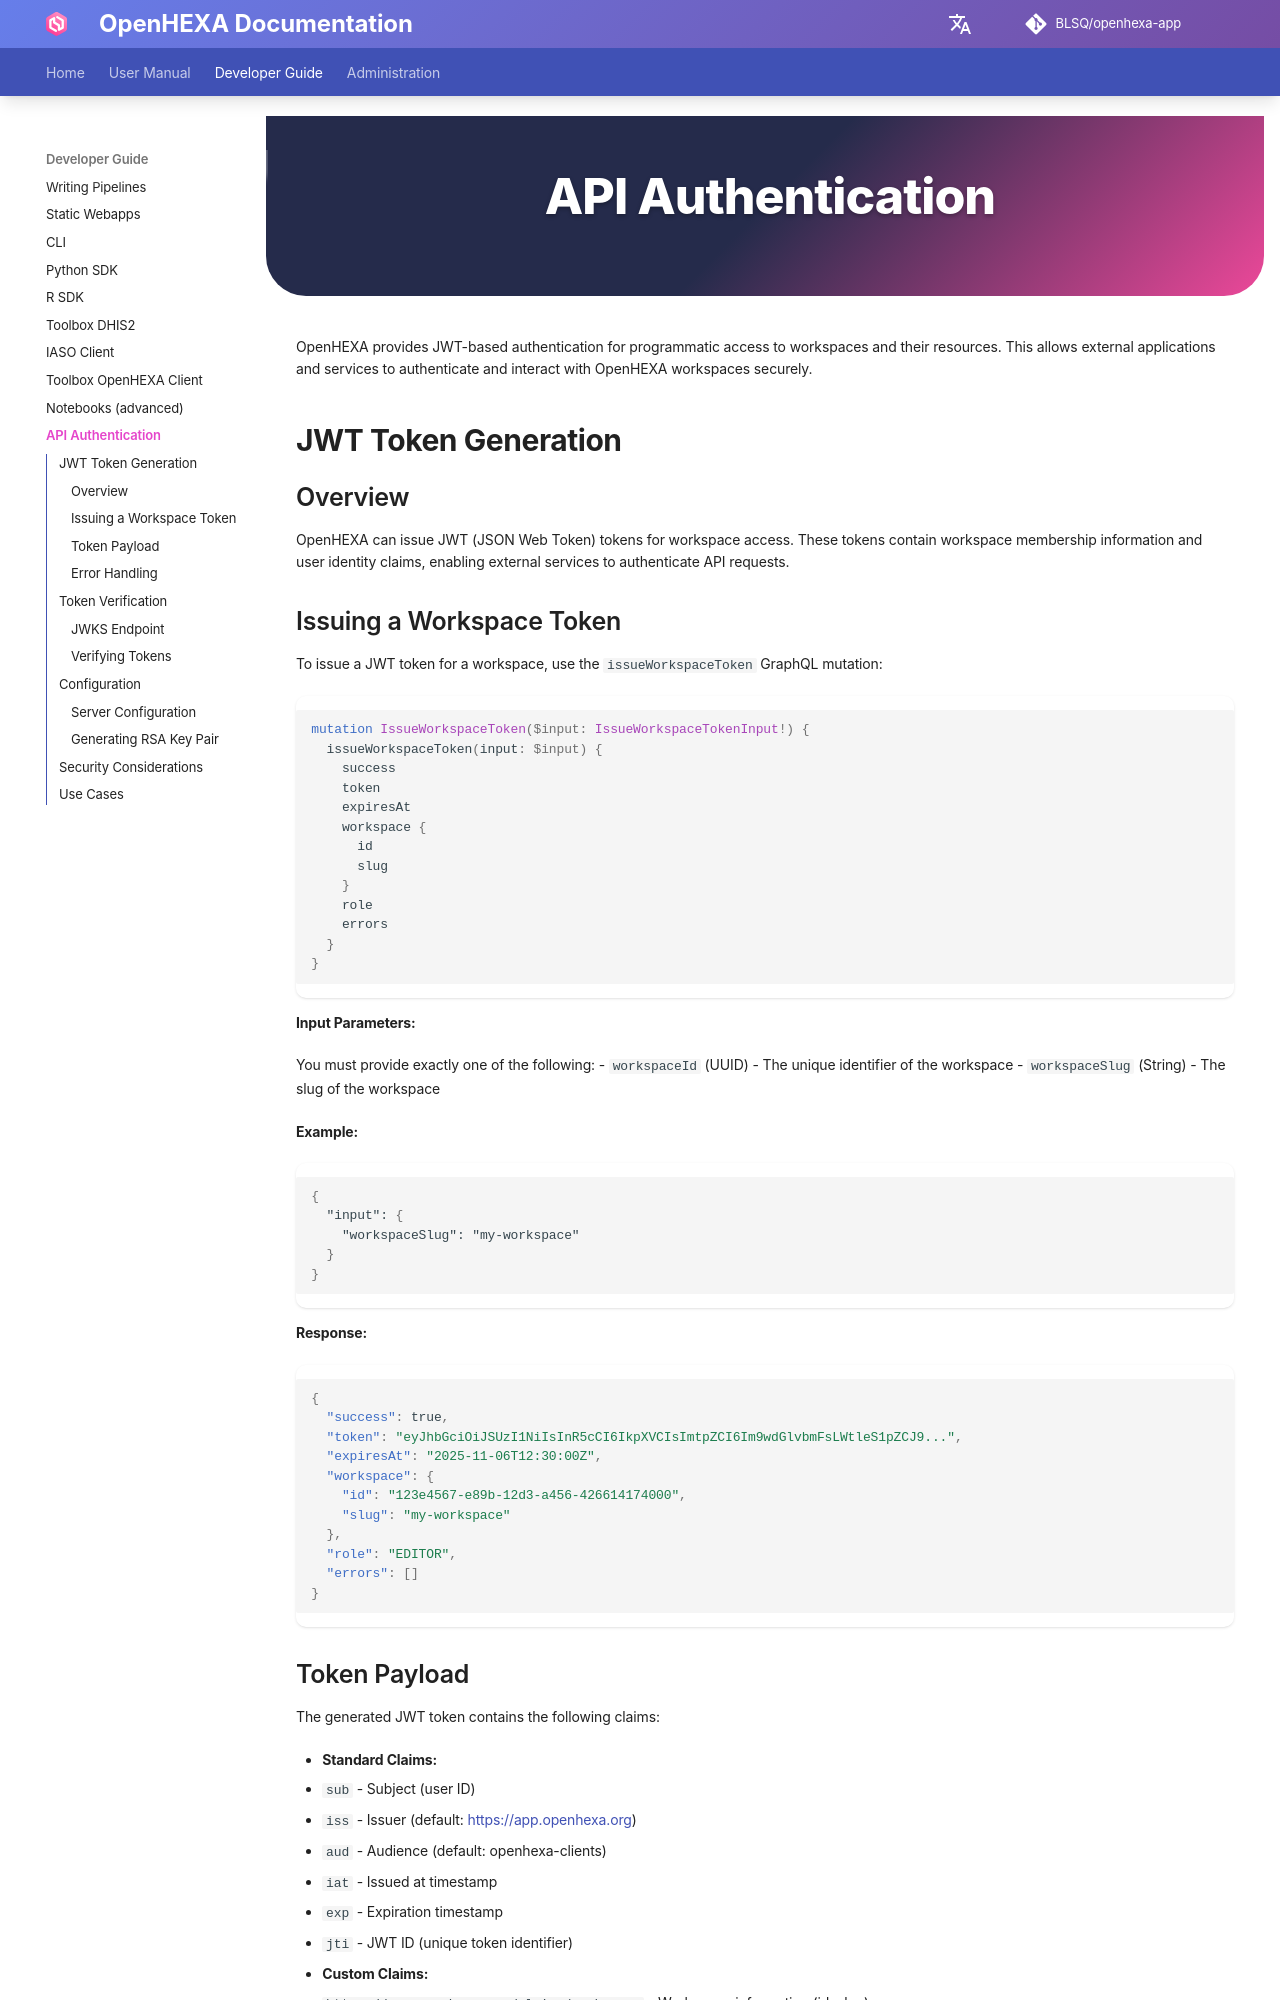

repository: BLSQ/openhexa-app · page: api-authentication/index.html · generator: mkdocs

<div class="hero-section">
  <h1><i class="fas fa-hexagon" style="margin-right: 0.5rem;"></i>API Authentication</h1>
</div>
</div>

OpenHEXA provides JWT-based authentication for programmatic access to workspaces and their resources. This allows external applications and services to authenticate and interact with OpenHEXA workspaces securely.

## JWT Token Generation

### Overview

OpenHEXA can issue JWT (JSON Web Token) tokens for workspace access. These tokens contain workspace membership information and user identity claims, enabling external services to authenticate API requests.

### Issuing a Workspace Token

To issue a JWT token for a workspace, use the `issueWorkspaceToken` GraphQL mutation:

```graphql
mutation IssueWorkspaceToken($input: IssueWorkspaceTokenInput!) {
  issueWorkspaceToken(input: $input) {
    success
    token
    expiresAt
    workspace {
      id
      slug
    }
    role
    errors
  }
}
```

**Input Parameters:**

You must provide exactly one of the following:
- `workspaceId` (UUID) - The unique identifier of the workspace
- `workspaceSlug` (String) - The slug of the workspace

**Example:**

```graphql
{
  "input": {
    "workspaceSlug": "my-workspace"
  }
}
```

**Response:**

```json
{
  "success": true,
  "token": "eyJhbGciOiJSUzI1NiIsInR5cCI6IkpXVCIsImtpZCI6Im9wdGlvbmFsLWtleS1pZCJ9...",
  "expiresAt": "2025-11-06T12:30:00Z",
  "workspace": {
    "id": "123e4567-e89b-12d3-a456-426614174000",
    "slug": "my-workspace"
  },
  "role": "EDITOR",
  "errors": []
}
```

### Token Payload

The generated JWT token contains the following claims:

- **Standard Claims:**
  - `sub` - Subject (user ID)
  - `iss` - Issuer (default: https://app.openhexa.org)
  - `aud` - Audience (default: openhexa-clients)
  - `iat` - Issued at timestamp
  - `exp` - Expiration timestamp
  - `jti` - JWT ID (unique token identifier)

- **Custom Claims:**
  - `https://app.openhexa.org/claims/workspace` - Workspace information (id, slug)
  - `https://app.openhexa.org/claims/workspace_role` - User's role in the workspace (OWNER, ADMIN, EDITOR, VIEWER)
  - `https://app.openhexa.org/claims/user` - User information (id, email)
